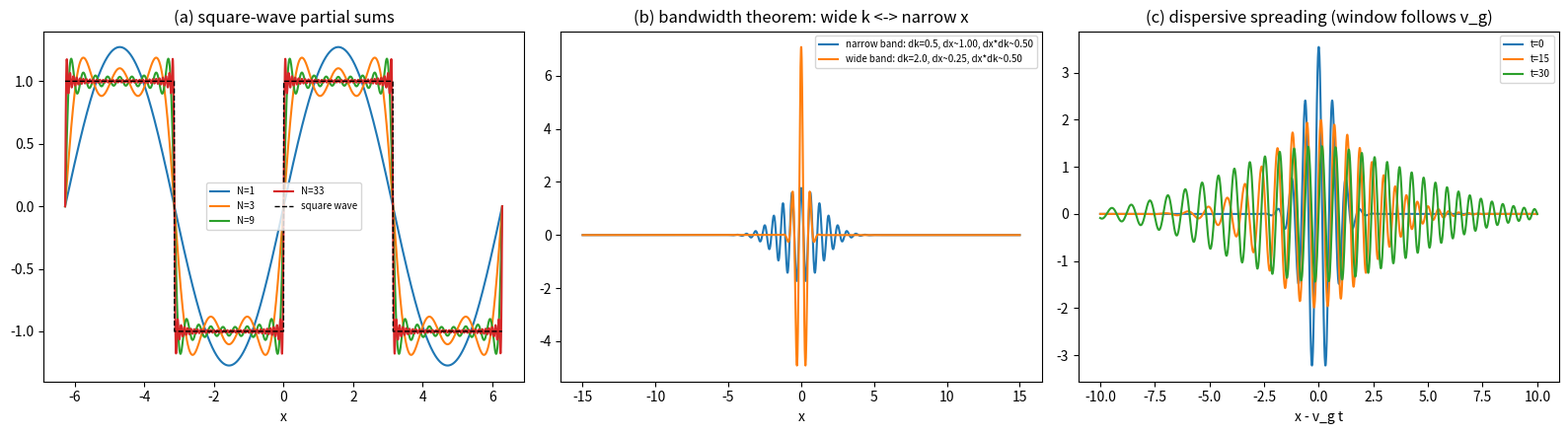

Recreate this plot in Python.
"""
Day 7 wave-packet builder: square-wave partial sums, a Gaussian-weighted
wave packet at two k-bandwidths, and a dispersing packet under omega=alpha*k^2.

TWEAK: change DK_NARROW / DK_WIDE in panel (b) -- the wide-k-band packet
       should come out visibly NARROWER in x, and vice versa (the bandwidth
       theorem: dx*dk stays roughly constant while dx and dk trade off).
TWEAK: set ALPHA=0.0 in panel (c) -- the three snapshots should sit exactly
       on top of each other (no dispersion, no spreading, pure translation).
TWEAK: raise n_terms in N_TERMS_LIST above 33 (e.g. 99) -- the Gibbs
       overshoot near the jump stays about the same height, it just narrows.
TWEAK: set NK=3 -- with only 3 discrete k-samples instead of a fine
       continuum, panels (b)/(c) stop looking like a single localized
       envelope and look more like a coarse multi-wave beat pattern; this
       is the sum-to-integral limit (content/day07.md) running in reverse.
"""
import numpy as np
import matplotlib.pyplot as plt

# ---------------------------------------------------------------- panel (a)
def square_partial(x, n_terms):
    """Sum the first n_terms odd harmonics of the square-wave sine series
    b_n = 4/(n*pi), n odd (derived in content/day07.md)."""
    total = np.zeros_like(x)
    for j in range(n_terms):
        n = 2 * j + 1
        total += (4.0 / (n * np.pi)) * np.sin(n * x)
    return total


N_TERMS_LIST = [1, 3, 9, 33]
xa = np.linspace(-2 * np.pi, 2 * np.pi, 2000)
target = np.sign(np.sin(xa))

# ------------------------------------------------------------ panels (b),(c)
NK = 300  # number of k-samples approximating the continuum integral;
          # try NK=3 (see TWEAK above) to see the sum-to-integral limit fail


def build_packet(x, t, k0, dk, alpha):
    """Real wave packet sum_n A(k_n) cos(k_n x - omega(k_n) t): a pure numpy
    sum over NK k-samples approximating the continuum integral (no FFT,
    no integrator). A(k) is Gaussian with intensity |A(k)|^2 of std dk."""
    k = np.linspace(k0 - 6 * dk, k0 + 6 * dk, NK)
    amp = np.exp(-(k - k0) ** 2 / (4.0 * dk ** 2))
    omega = alpha * k ** 2
    phase = np.outer(x, k) - t * omega[np.newaxis, :]
    return (amp[np.newaxis, :] * np.cos(phase)).sum(axis=1) * (k[1] - k[0])


def width(x, y):
    """Standard deviation of the intensity profile y**2 of the real signal
    y = sum_n A(k_n) cos(...), as an intensity-weighted average over the
    (uniform) x-grid -- the common grid spacing cancels between numerator
    and denominator, so a plain weighted sum is exact here without needing
    a quadrature rule. This real-signal width numerically matches the
    complex-envelope Delta_x derived in content/day07.md's Theory section
    only because k0 >> dk here, so the carrier oscillation averages out of
    the intensity profile cleanly rather than beating against a
    near-degenerate negative-k mirror image."""
    inten = y ** 2
    norm = inten.sum()
    mean = (x * inten).sum() / norm
    var = ((x - mean) ** 2 * inten).sum() / norm
    return np.sqrt(var)


K0 = 10.0
xb = np.linspace(-15.0, 15.0, 3000)
DK_NARROW, DK_WIDE = 0.5, 2.0

ALPHA = 0.05
DK_C = 1.0
VG = 2 * ALPHA * K0  # group velocity at k0 for omega = alpha*k^2 (day07 theory)
TIMES = [0.0, 15.0, 30.0]
xi = np.linspace(-10.0, 10.0, 2000)  # window centered on the packet's own path

fig, axes = plt.subplots(1, 3, figsize=(16, 4.5))

# --- panel (a) ---
for n_terms in N_TERMS_LIST:
    axes[0].plot(xa, square_partial(xa, n_terms), label=f"N={n_terms}")
axes[0].plot(xa, target, "k--", lw=1, label="square wave")
axes[0].set_title("(a) square-wave partial sums")
axes[0].set_xlabel("x")
axes[0].legend(fontsize=7, ncol=2)

# --- panel (b) ---
print("panel (b): bandwidth theorem check (dx = std dev of intensity)")
for dk, tag in [(DK_NARROW, "narrow band"), (DK_WIDE, "wide band")]:
    psi = build_packet(xb, 0.0, K0, dk, alpha=0.0)
    dx = width(xb, psi)
    print(f"  {tag}: dk={dk:.2f}  dx={dx:.3f}  dx*dk={dx * dk:.3f}")
    axes[1].plot(xb, psi, label=f"{tag}: dk={dk:.1f}, dx~{dx:.2f}, dx*dk~{dx * dk:.2f}")
axes[1].set_title("(b) bandwidth theorem: wide k <-> narrow x")
axes[1].set_xlabel("x")
axes[1].legend(fontsize=7)

# --- panel (c) ---
print(f"panel (c): v_g = 2*alpha*k0 = {VG:.3f}")
for t in TIMES:
    x_phys = xi + VG * t
    psi = build_packet(x_phys, t, K0, DK_C, ALPHA)
    axes[2].plot(xi, psi, label=f"t={t:.0f}")
axes[2].set_title("(c) dispersive spreading (window follows v_g)")
axes[2].set_xlabel("x - v_g t")
axes[2].legend(fontsize=7)

fig.tight_layout()
plt.show()
